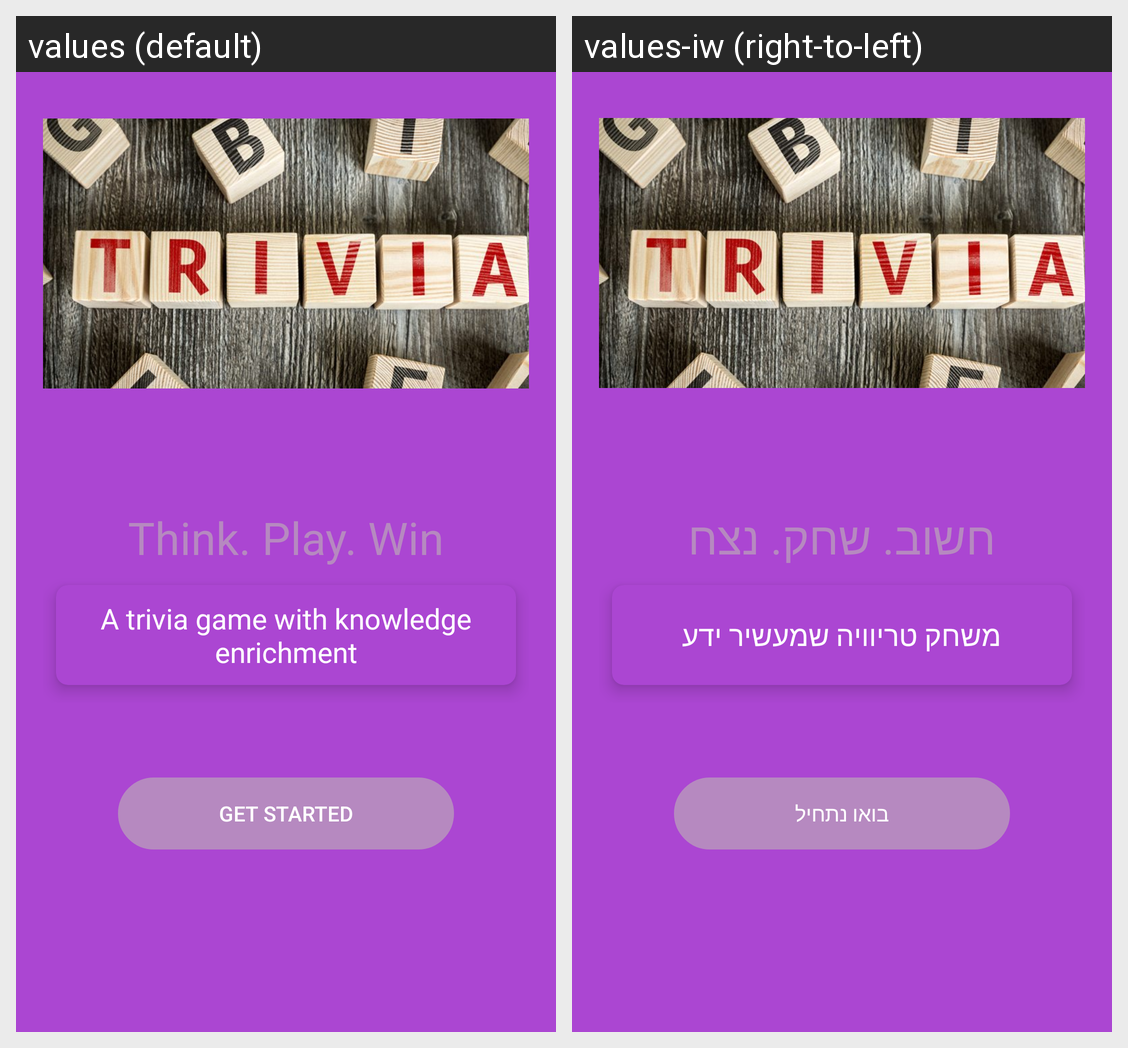

The Android screen above is rendered under two locales of the same app. Produce the string resources it draws, with the default and per-locale values.
Android screen res/layout/activity_opening.xml rendered under 2 locales, left to right: values (default), values-iw (right-to-left). Device: Nexus 5 (rendered at 1080×1920; each locale shown at half size, 540×960, under a caption strip naming it); theme Theme.QuizApp.
Strings drawn on this screen, with the default value and each locale's value (text and hints the layout hard-codes, and strings that could not be matched under every locale, appear in the picture but are not listed):

title_text_opening
  values: Think. Play. Win
  values-iw: חשוב. שחק. נצח

sub_title_opening
  values: A trivia game with knowledge enrichment
  values-iw: משחק טריוויה שמעשיר ידע

get_started_text
  values: Get Started
  values-iw: בואו נתחיל
